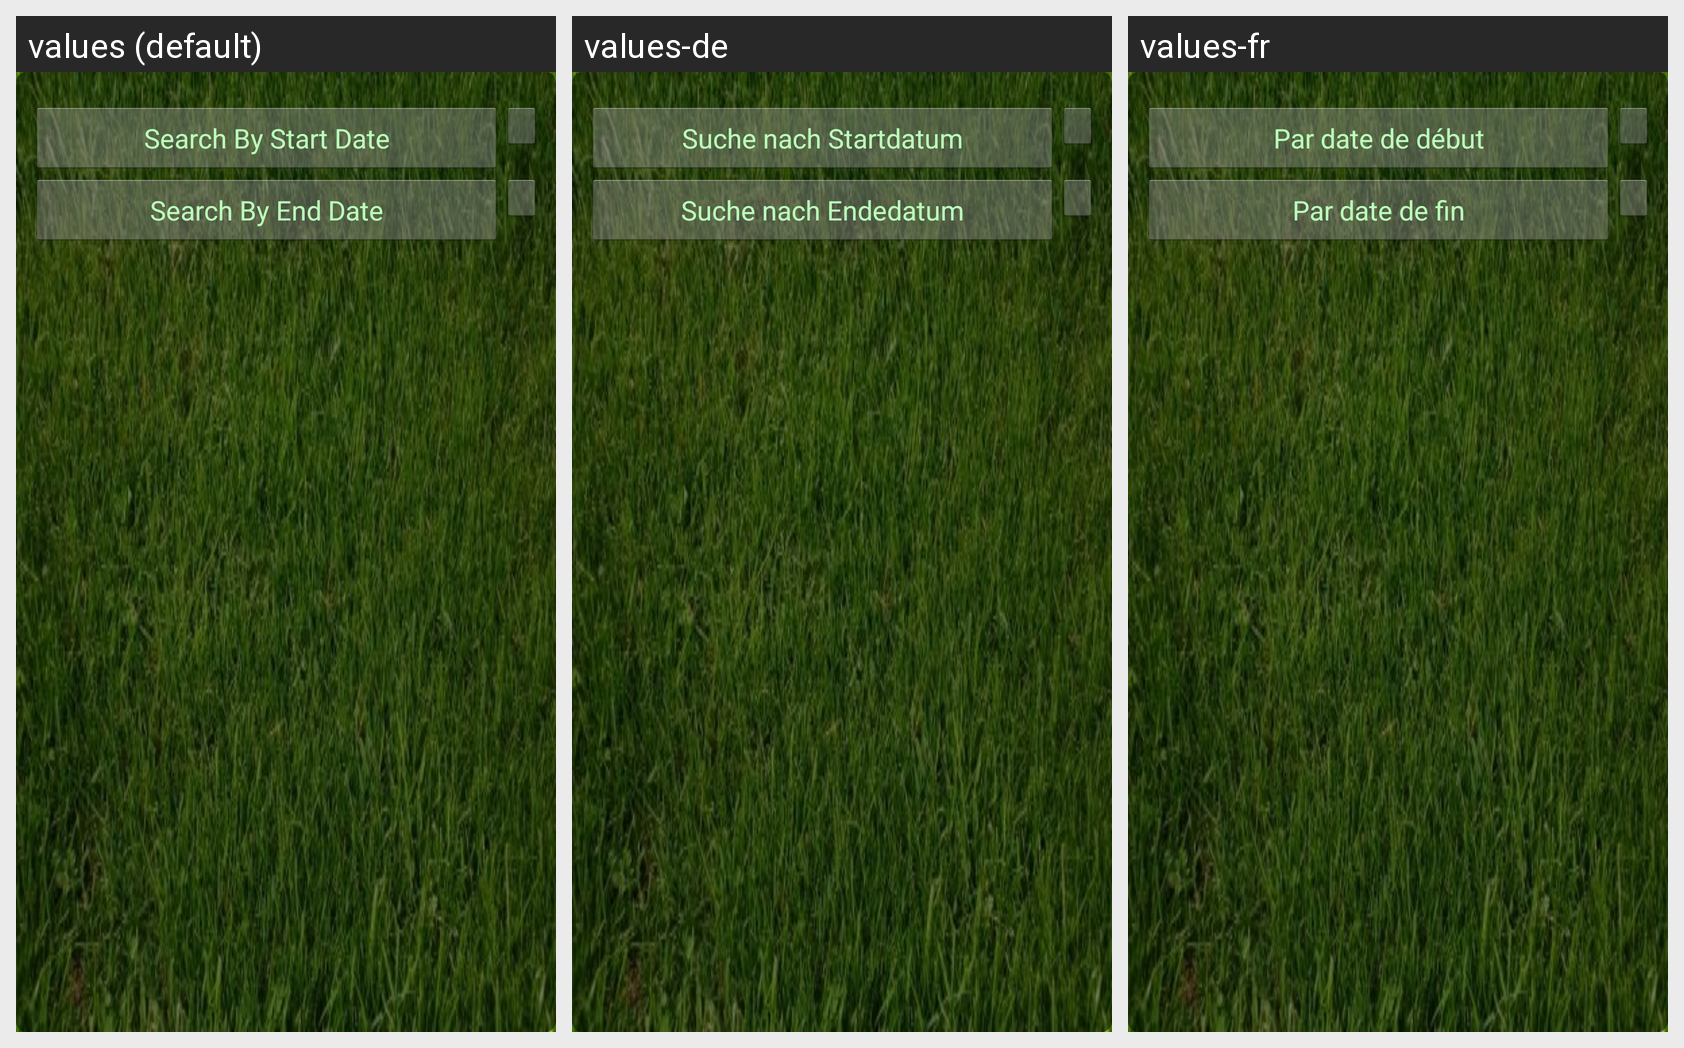

Strings drawn on this Android screen and how each of the app's shown locales translates them:
Android screen res/layout/activity_search_statistics.xml rendered under 3 locales, left to right: values (default), values-de, values-fr. Device: Nexus 5 (rendered at 1080×1920; each locale shown at half size, 540×960, under a caption strip naming it); theme GreenTheme.
Strings drawn on this screen, with the default value and each locale's value (text and hints the layout hard-codes, and strings that could not be matched under every locale, appear in the picture but are not listed):

search_by_start_date
  values: Search By Start Date
  values-de: Suche nach Startdatum
  values-fr: Par date de début

search_by_end_date
  values: Search By End Date
  values-de: Suche nach Endedatum
  values-fr: Par date de fin
